6-way image classification set "exercise_quality_v1" from GitHub (ody09/GymProject); label vocabulary: bicep curl bad form, bicep curl good form, push-up bad form, push-up good form, squat bad form, squat good form.

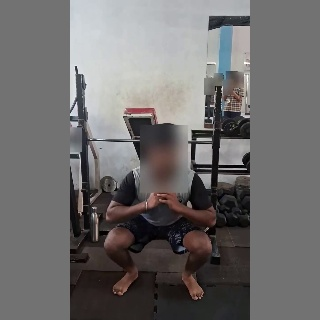
Label: squat good form

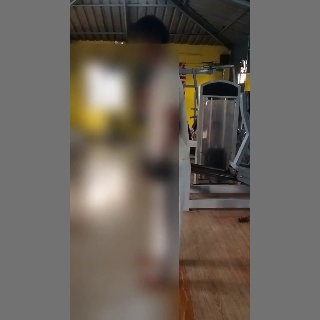
Label: bicep curl bad form

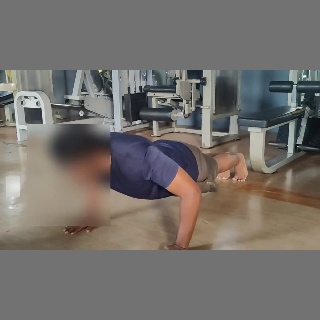
Label: push-up good form

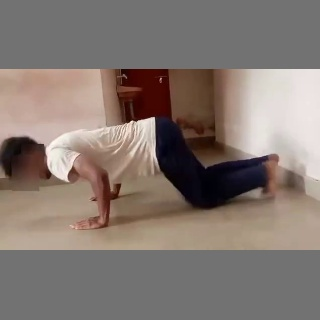
Label: push-up bad form

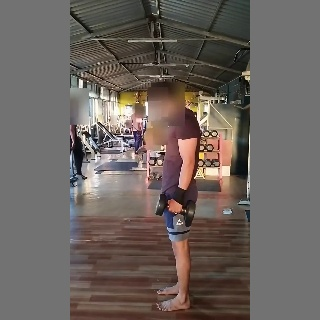
Label: bicep curl good form

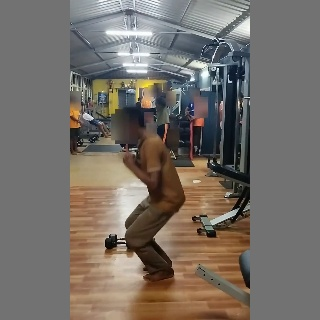
Label: squat bad form
